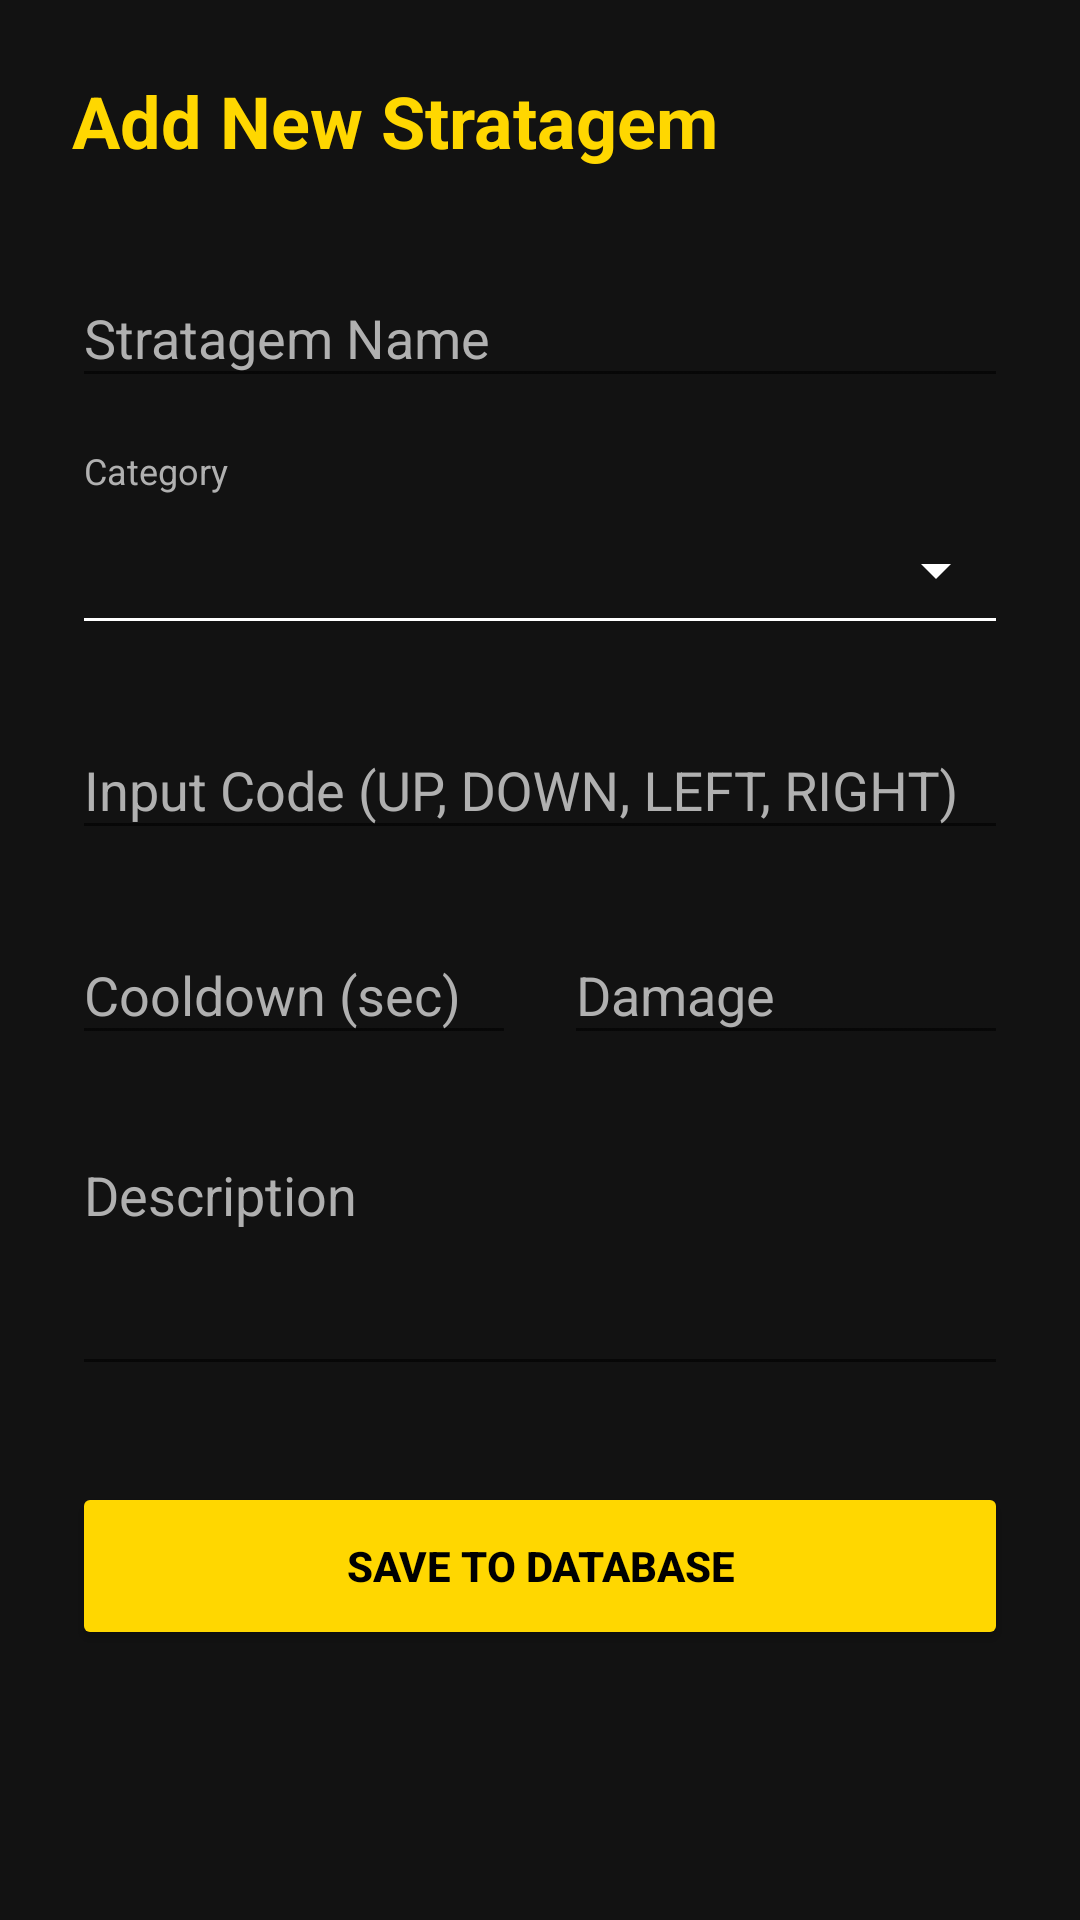

Produce the Android XML layout that renders to this screen, including the resource entries it uses.
<!-- AndroidManifest.xml: application theme Theme.AppCompat.DayNight.NoActionBar -->
<!-- res/layout/activity_manage_stratagems.xml -->
<?xml version="1.0" encoding="utf-8"?>
<ScrollView xmlns:android="http://schemas.android.com/apk/res/android"
    xmlns:app="http://schemas.android.com/apk/res-auto"
    android:layout_width="match_parent"
    android:layout_height="match_parent"
    android:background="@color/background_dark">

    <LinearLayout
        android:layout_width="match_parent"
        android:layout_height="wrap_content"
        android:orientation="vertical"
        android:padding="24dp">

        <TextView
            android:layout_width="wrap_content"
            android:layout_height="wrap_content"
            android:text="Add New Stratagem"
            android:textColor="@color/primary_yellow"
            android:textSize="24sp"
            android:textStyle="bold"
            android:layout_marginBottom="24dp"/>

        <com.google.android.material.textfield.TextInputLayout
            android:layout_width="match_parent"
            android:layout_height="wrap_content"
            android:hint="Stratagem Name"
            android:textColorHint="@color/text_secondary"
            android:layout_marginBottom="16dp">
            <com.google.android.material.textfield.TextInputEditText
                android:id="@+id/etName"
                android:layout_width="match_parent"
                android:layout_height="wrap_content"
                android:textColor="@color/white"/>
        </com.google.android.material.textfield.TextInputLayout>

        <LinearLayout
            android:layout_width="match_parent"
            android:layout_height="wrap_content"
            android:orientation="vertical"
            android:layout_marginBottom="16dp">

            <TextView
                android:layout_width="wrap_content"
                android:layout_height="wrap_content"
                android:text="Category"
                android:textColor="@color/text_secondary"
                android:textSize="12sp"
                android:layout_marginStart="4dp"/>

            <Spinner
                android:id="@+id/spinnerCategory"
                android:layout_width="match_parent"
                android:layout_height="50dp"
                android:backgroundTint="@color/white"
                style="@style/Widget.AppCompat.Spinner.Underlined"
                />
        </LinearLayout>

        <com.google.android.material.textfield.TextInputLayout
            android:layout_width="match_parent"
            android:layout_height="wrap_content"
            android:hint="Input Code (UP, DOWN, LEFT, RIGHT)"
            android:textColorHint="@color/text_secondary"
            android:layout_marginBottom="16dp">
            <com.google.android.material.textfield.TextInputEditText
                android:id="@+id/etCode"
                android:layout_width="match_parent"
                android:layout_height="wrap_content"
                android:textColor="@color/white"/>
        </com.google.android.material.textfield.TextInputLayout>

        <LinearLayout
            android:layout_width="match_parent"
            android:layout_height="wrap_content"
            android:orientation="horizontal"
            android:baselineAligned="false">
            <com.google.android.material.textfield.TextInputLayout
                android:layout_width="0dp"
                android:layout_height="wrap_content"
                android:layout_weight="1"
                android:hint="Cooldown (sec)"
                android:textColorHint="@color/text_secondary"
                android:layout_marginEnd="8dp">
                <com.google.android.material.textfield.TextInputEditText
                    android:id="@+id/etCooldown"
                    android:layout_width="match_parent"
                    android:layout_height="wrap_content"
                    android:inputType="number"
                    android:textColor="@color/white"/>
            </com.google.android.material.textfield.TextInputLayout>

            <com.google.android.material.textfield.TextInputLayout
                android:layout_width="0dp"
                android:layout_height="wrap_content"
                android:layout_weight="1"
                android:hint="Damage"
                android:textColorHint="@color/text_secondary"
                android:layout_marginStart="8dp">
                <com.google.android.material.textfield.TextInputEditText
                    android:id="@+id/etDamage"
                    android:layout_width="match_parent"
                    android:layout_height="wrap_content"
                    android:inputType="number"
                    android:textColor="@color/white"/>
            </com.google.android.material.textfield.TextInputLayout>
        </LinearLayout>

        <com.google.android.material.textfield.TextInputLayout
            android:layout_width="match_parent"
            android:layout_height="wrap_content"
            android:hint="Description"
            android:textColorHint="@color/text_secondary"
            android:layout_marginTop="16dp"
            android:layout_marginBottom="32dp">
            <com.google.android.material.textfield.TextInputEditText
                android:id="@+id/etDescription"
                android:layout_width="match_parent"
                android:layout_height="wrap_content"
                android:lines="3"
                android:gravity="top"
                android:textColor="@color/white"/>
        </com.google.android.material.textfield.TextInputLayout>

        <Button
            android:id="@+id/btnSave"
            android:layout_width="match_parent"
            android:layout_height="56dp"
            android:text="SAVE TO DATABASE"
            android:backgroundTint="@color/primary_yellow"
            android:textColor="@color/black"
            android:textStyle="bold"
            app:cornerRadius="8dp"/>

    </LinearLayout>
</ScrollView>
<!-- resources referenced by this layout -->
<resources>
  <color name="background_dark">#121212</color>
  <color name="black">#FF000000</color>
  <color name="primary_yellow">#FFD700</color>
  <color name="text_secondary">#B0B0B0</color>
  <color name="white">#FFFFFFFF</color>
</resources>
